Photos from the image-classification dataset "data_chia" in the GitHub repository DAONGOCNAMM523100037/he-thong-phan-loai-san-pham. Its 4 classes are: ca phe, mi an lien, nuoc uong, thuc an.

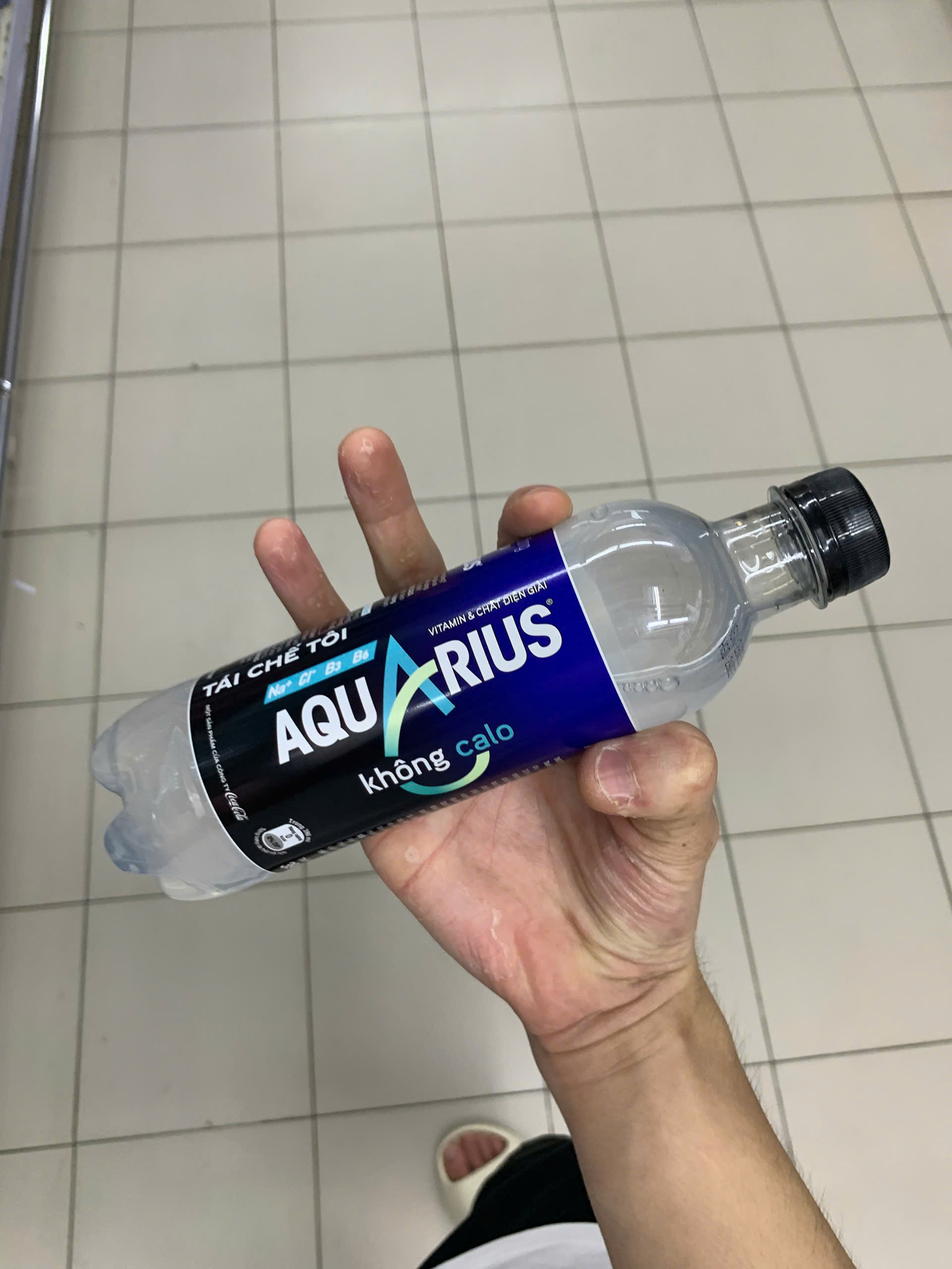
Label: nuoc uong

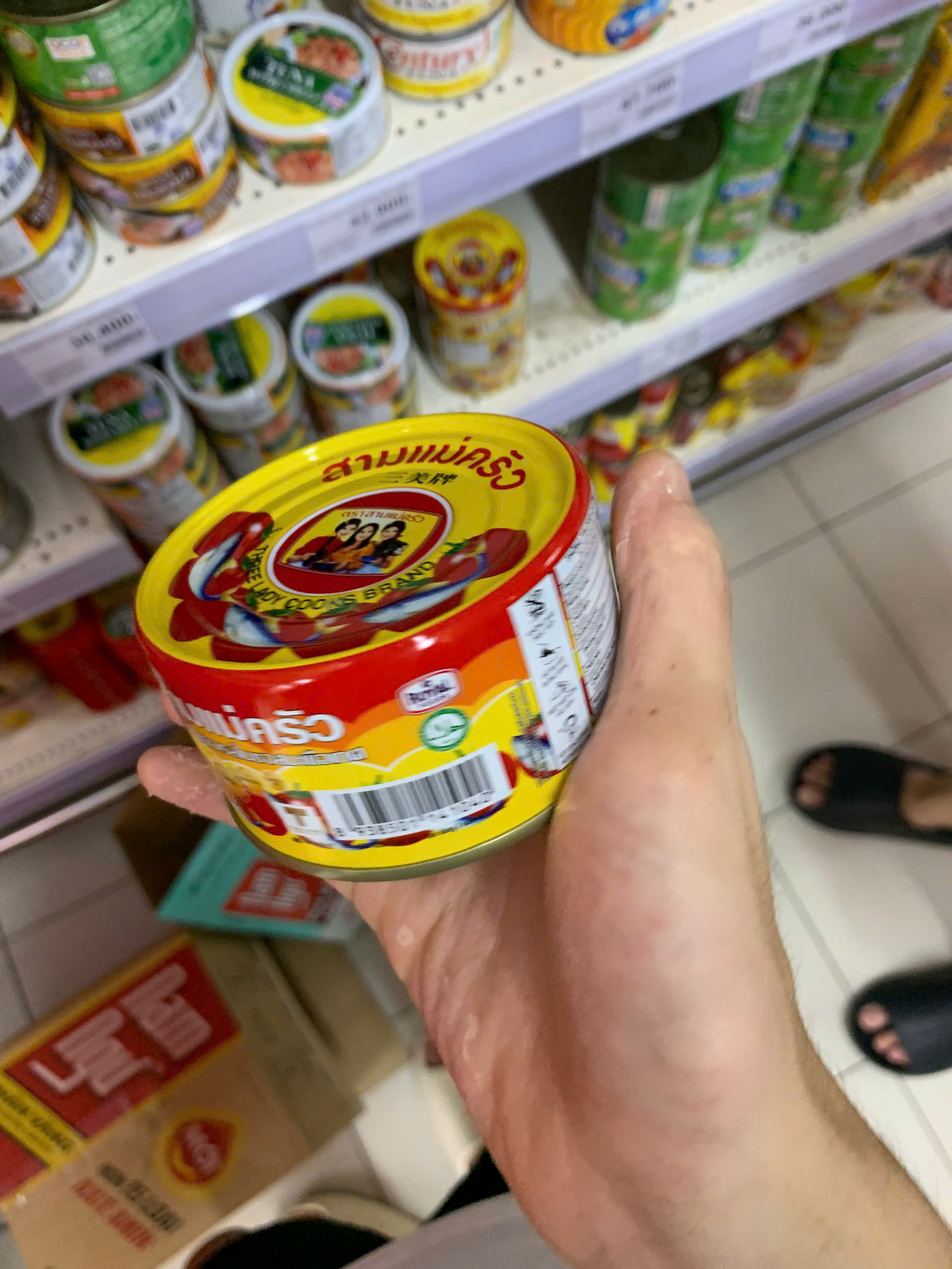
Label: thuc an

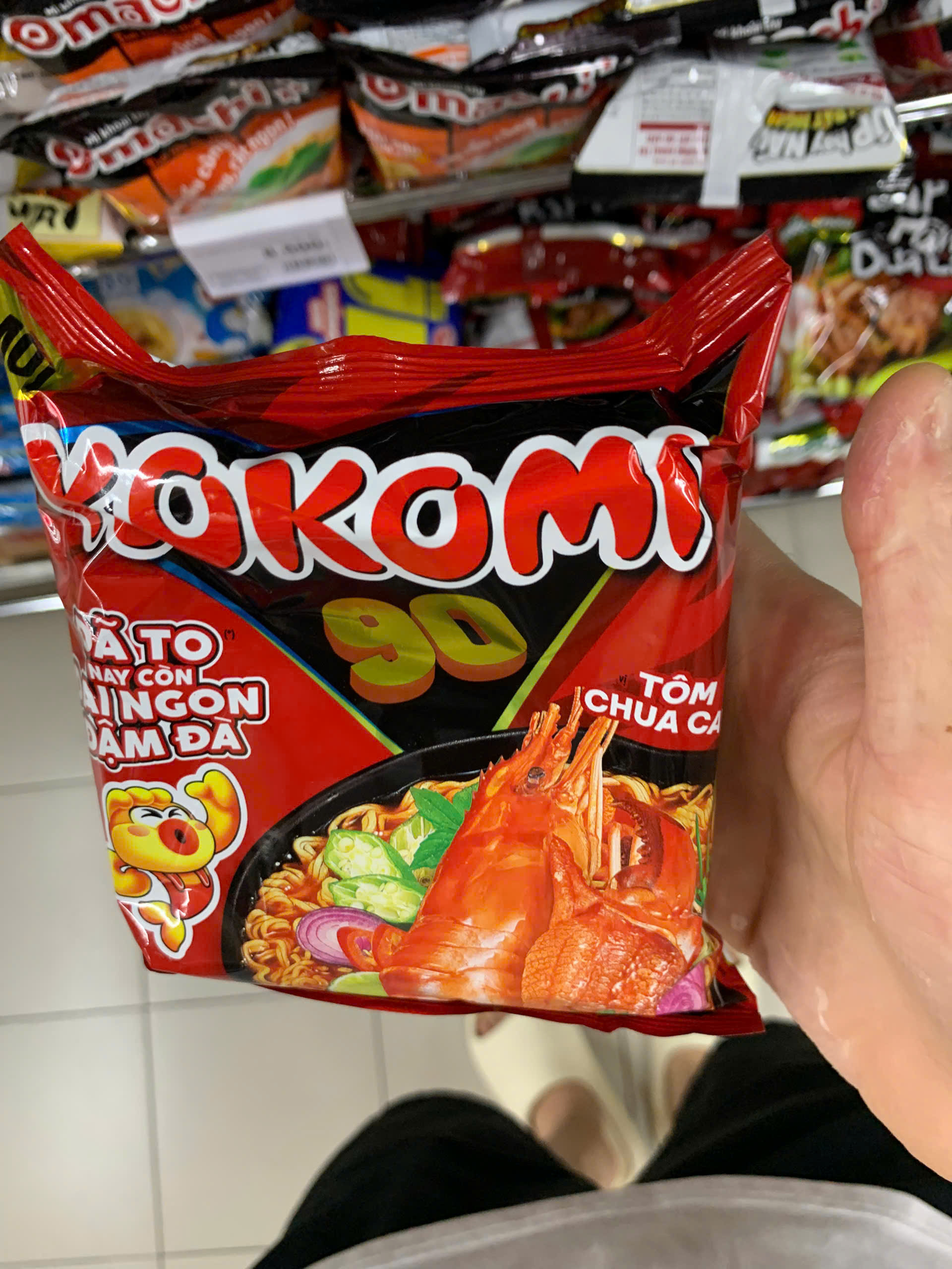
Label: mi an lien

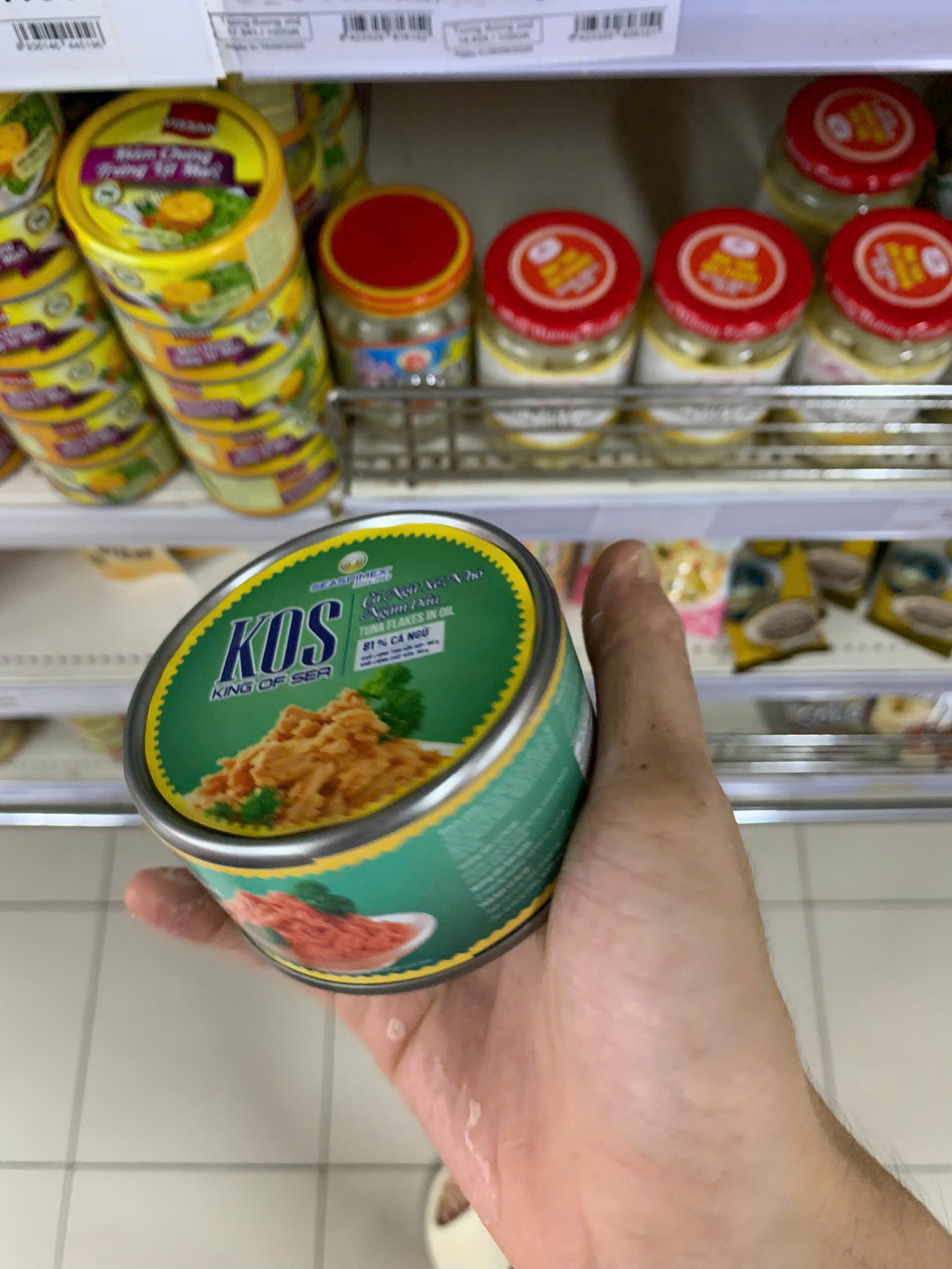
Label: thuc an

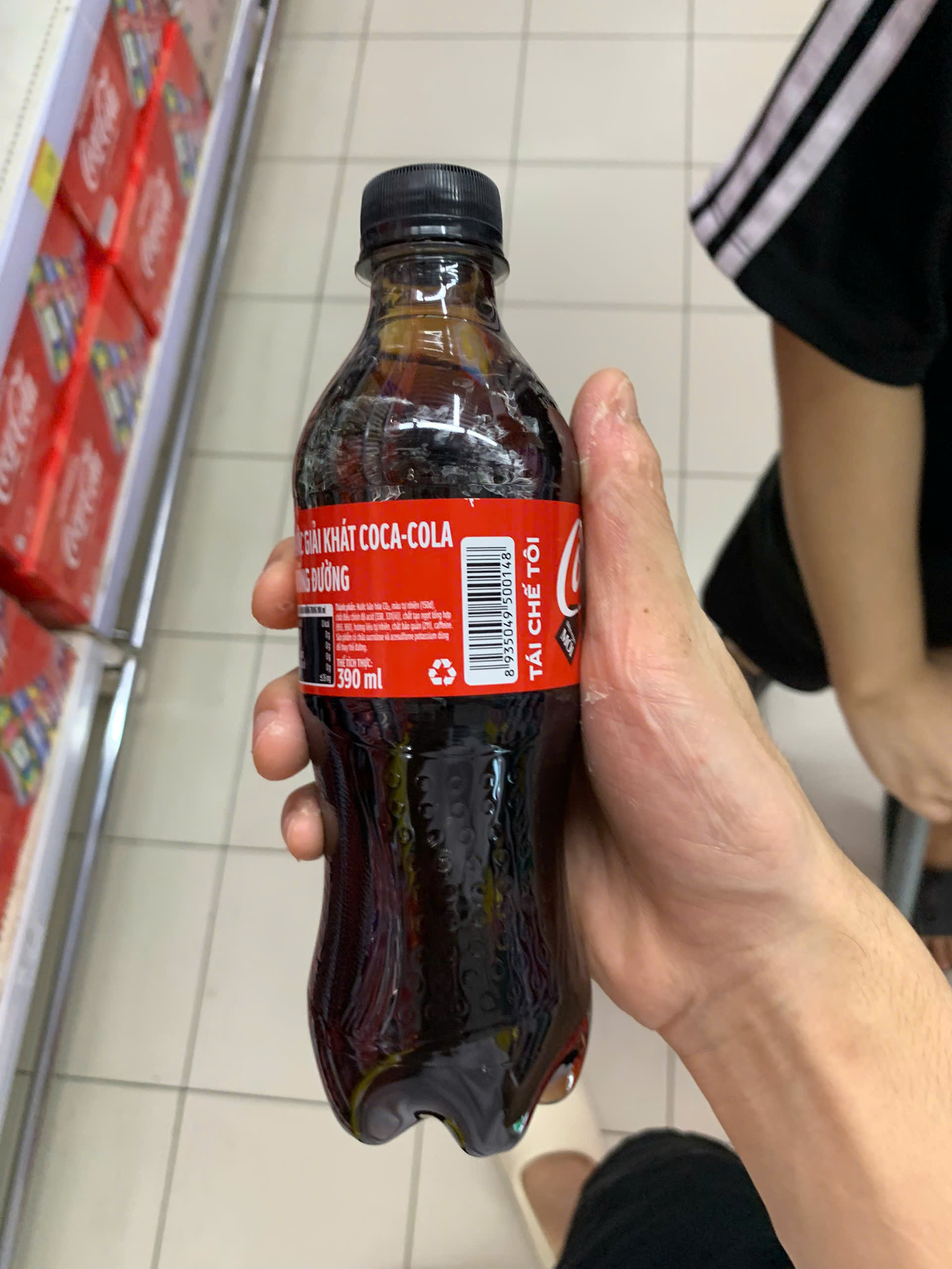
Label: nuoc uong

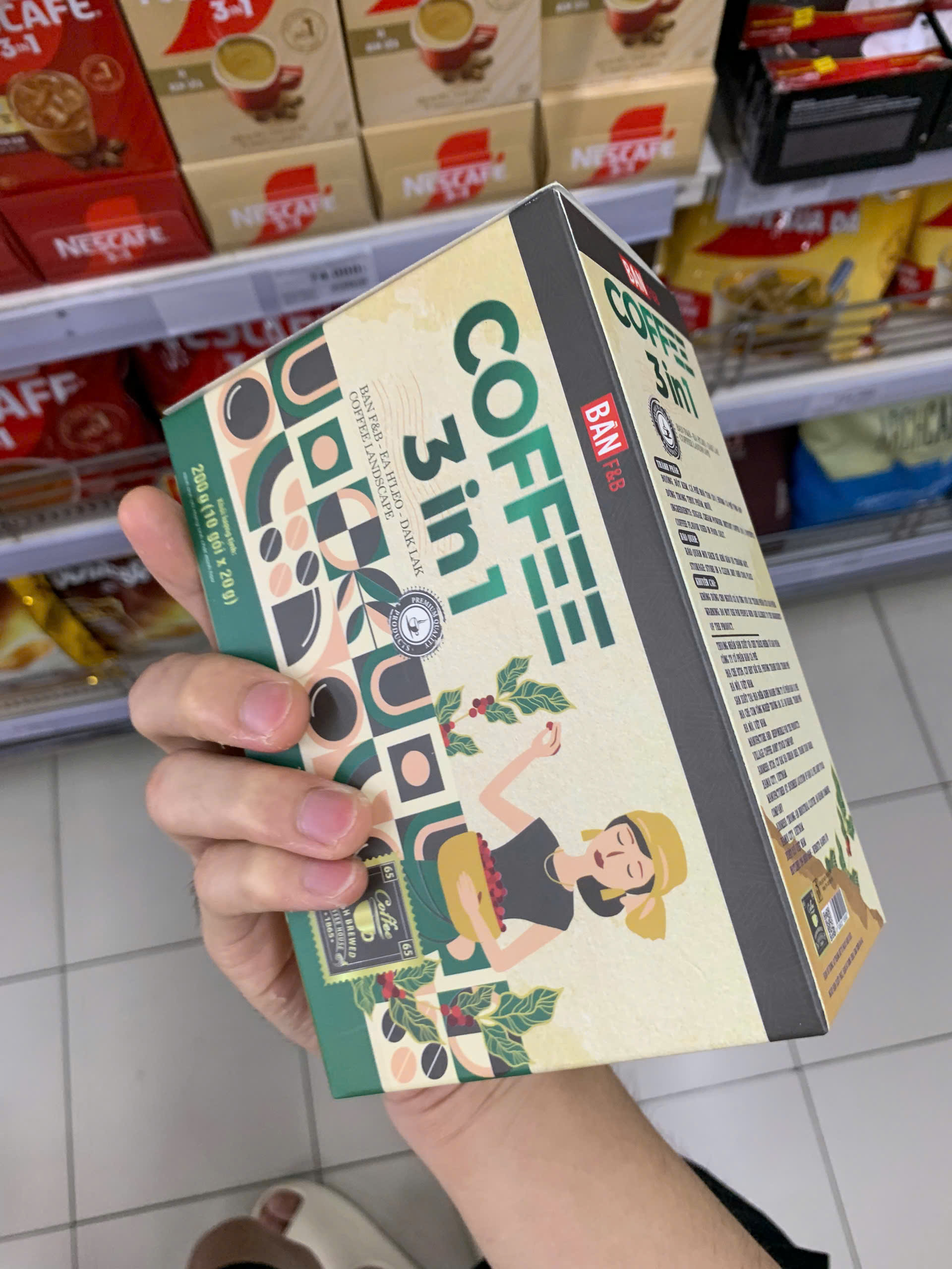
Label: ca phe
